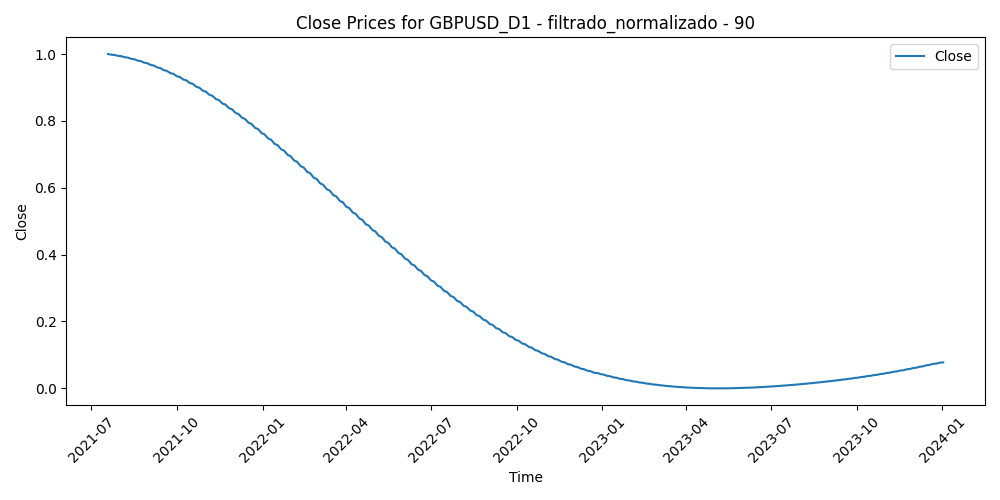

Source data for this figure (header and first rows):
Time, Close, Volume, diferencia_media_90
2021-07-19, 1.0, 0.3974, 0.5038
2021-07-20, 0.9995, 0.3452, 0.5248
2021-07-21, 0.999, 0.2994, 0.4855
2021-07-22, 0.9984, 0.2738, 0.4566
2021-07-23, 0.9978, 0.2496, 0.4655
2021-07-26, 0.9972, 0.2663, 0.4316
2021-07-27, 0.9966, 0.252, 0.4043
2021-07-28, 0.9959, 0.2383, 0.3952
2021-07-29, 0.9952, 0.15, 0.367
2021-07-30, 0.9945, 0.1694, 0.3962
2021-08-02, 0.9937, 0.1577, 0.4036
2021-08-03, 0.9929, 0.1628, 0.3918
2021-08-04, 0.9921, 0.1586, 0.4044
2021-08-05, 0.9913, 0.1632, 0.386
2021-08-06, 0.9904, 0.119, 0.4123
2021-08-09, 0.9895, 0.14, 0.4248
2021-08-10, 0.9886, 0.09088, 0.4286
2021-08-11, 0.9877, 0.1164, 0.4169
2021-08-12, 0.9867, 0.09798, 0.4443
2021-08-13, 0.9857, 0.06695, 0.4156
2021-08-16, 0.9846, 0.0887, 0.4298
2021-08-17, 0.9836, 0.1482, 0.4793
2021-08-18, 0.9825, 0.1096, 0.4717
2021-08-19, 0.9813, 0.1802, 0.5282
2021-08-20, 0.9802, 0.1317, 0.531
2021-08-23, 0.979, 0.1187, 0.4827
2021-08-24, 0.9778, 0.07977, 0.4795
2021-08-25, 0.9766, 0.1083, 0.4608
2021-08-26, 0.9753, 0.1522, 0.4907
2021-08-27, 0.9741, 0.1931, 0.4608
2021-08-30, 0.9727, 0.08238, 0.462
2021-08-31, 0.9714, 0.1828, 0.4621
2021-09-01, 0.97, 0.1514, 0.4544
2021-09-02, 0.9687, 0.1209, 0.4237
2021-09-03, 0.9672, 0.1482, 0.4135
2021-09-06, 0.9658, 0.079, 0.4225
2021-09-07, 0.9643, 0.1872, 0.4466
2021-09-08, 0.9628, 0.1899, 0.452
2021-09-09, 0.9613, 0.2122, 0.4203
2021-09-10, 0.9598, 0.1627, 0.4228
2021-09-13, 0.9582, 0.1831, 0.4152
2021-09-14, 0.9566, 0.1997, 0.4294
2021-09-15, 0.955, 0.1912, 0.4143
2021-09-16, 0.9533, 0.179, 0.4367
2021-09-17, 0.9517, 0.1811, 0.4627
2021-09-20, 0.95, 0.1827, 0.497
2021-09-21, 0.9482, 0.2263, 0.4902
2021-09-22, 0.9465, 0.2618, 0.5083
2021-09-23, 0.9447, 0.2636, 0.4567
2021-09-24, 0.9429, 0.1931, 0.479
2021-09-27, 0.9411, 0.2171, 0.4628
2021-09-28, 0.9392, 0.2799, 0.5365
2021-09-29, 0.9374, 0.3173, 0.5843
2021-09-30, 0.9355, 0.2614, 0.5571
2021-10-01, 0.9335, 0.3469, 0.5201
2021-10-04, 0.9316, 0.2528, 0.4876
2021-10-05, 0.9296, 0.2499, 0.4764
2021-10-06, 0.9276, 0.3215, 0.4939
2021-10-07, 0.9256, 0.2097, 0.4769
2021-10-08, 0.9235, 0.2182, 0.4719
... 579 more rows
